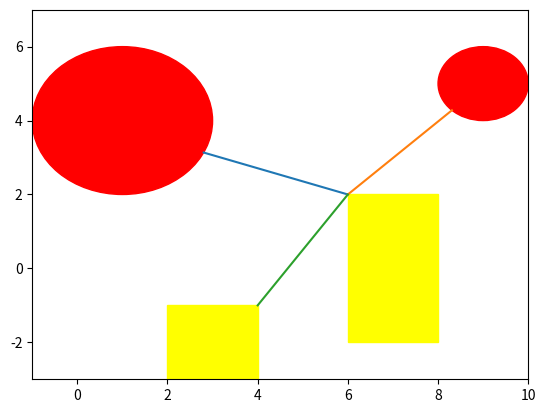

Reproduce this figure in Python.
import numpy as np 
from scipy.optimize import NonlinearConstraint,BFGS,minimize
from matplotlib import pyplot as plt,patches


def wire_amount(x):
    
    '''
    Objective function
    '''
    
    # extract 
    x0 = x[0]; y0 = x[1]
    x1 = x[2]; y1 = x[3]
    x2 = x[4]; y2 = x[5]
    x3 = x[6]; y3 = x[7]
    x4 = x[8]; y4 = x[9]
    
    # calculate individual wire lengths
    w1 = np.sqrt((x1-x0)**2 + (y1-y0)**2)
    w2 = np.sqrt((x2-x0)**2 + (y2-y0)**2)
    w3 = np.sqrt((x3-x0)**2 + (y3-y0)**2)
    w4 = np.sqrt((x4-x0)**2 + (y4-y0)**2)
    
    # total wire length
    w = w1 + w2 + w3 + w4
    
    return w


def building_constraints(x):
    
    '''
    Constraints
    '''
    
    # extract 
    x0 = x[0]; y0 = x[1]
    x1 = x[2]; y1 = x[3]
    x2 = x[4]; y2 = x[5]
    x3 = x[6]; y3 = x[7]
    x4 = x[8]; y4 = x[9]
    
    # initialize
    c = np.zeros((10,))
    
    # building 1
    c[0] = (x1-1)**2 + (y1-4)**2 - 4
    
    # building 2
    c[1] = (x2-9)**2 + (y2-5)**2 - 1
    
    # building 3
    c[2] = 2 - x3
    c[3] = x3 - 4
    c[4] = -3 - y3
    c[5] = y3 + 1
    
    # building 4
    c[6] = 6 - x4
    c[7] = x4 - 8
    c[8] = -2 - y4
    c[9] = y4 - 2
    
    return c
    
# initial point
X0 = np.array([4,2,1,4,9,5,3,-2,7,0])

# upper and lower bound constraints for the nonlinear constraints to be of the form
# -inf <= c(x) <= 0

NL_lb = -np.ones((10,))*np.inf # define lower bound constraints
NL_ub = np.zeros((10,)) # define upper bound

# create the instance of the nonlinear constraints
nonlinear_constraint = NonlinearConstraint(building_constraints,NL_lb,NL_ub,jac = '2-point',hess = BFGS())

'''
optimization options 

Check out https://docs.scipy.org/doc/scipy/reference/generated/scipy.optimize.minimize.html#scipy.optimize.minimize
for a more comprehensive set of options.
Unfortunately not all of them can handle non-linear constraints.

'''
opt_method = 'COBYLA' 
# opt_method = 'trust-constr' 
# opt_method = 'SLSQP' 
  
# solve the optimization problem
res = minimize(wire_amount,X0,method = opt_method,constraints = nonlinear_constraint,tol = 1e-8)

# extract results
x = res.x
F = res.fun

# extract
x0 = x[0]; y0 = x[1]
x1 = x[2]; y1 = x[3]
x2 = x[4]; y2 = x[5]
x3 = x[6]; y3 = x[7]
x4 = x[8]; y4 = x[9]

# initialize plot 
fig = plt.figure()
ax = fig.add_subplot(111)

# plot buildings
circle1 = patches.Circle((1,4), radius=2, color='red') # building 1
circle2 = patches.Circle((9,5), radius=1, color='red') # building 2
rect1 = patches.Rectangle((2, -3), 2, 2, color='yellow') # building 3
rect2 = patches.Rectangle((6, -2), 2, 4, color='yellow') # building 4
ax.add_patch(rect1)
ax.add_patch(circle1)
ax.add_patch(rect2)
ax.add_patch(circle2)

ax.plot([x1,x0],[y1,y0],'-')
ax.plot([x2,x0],[y2,y0],'-')
ax.plot([x3,x0],[y3,y0],'-')
ax.plot([x4,x0],[y4,y0],'-')

plt.xlim([-1, 10])
plt.ylim([-3, 7])
plt.show()
